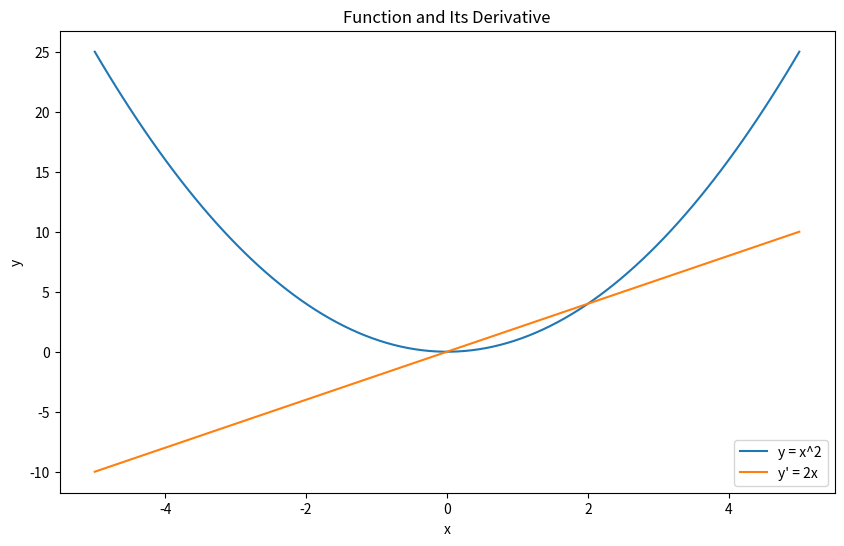

Write the Python code that produced this figure.
import numpy as np
import matplotlib.pyplot as plt
import seaborn as sns

# 绘制函数y = x^2及其导数y' = 2x的曲线
x = np.linspace(-5, 5, 100)
y = x ** 2
y_derivative = 2 * x

plt.figure(figsize=(10, 6))
plt.plot(x, y, label='y = x^2')
plt.plot(x, y_derivative, label="y' = 2x")
plt.xlabel('x')
plt.ylabel('y')
plt.title('Function and Its Derivative')
plt.legend()
plt.show()